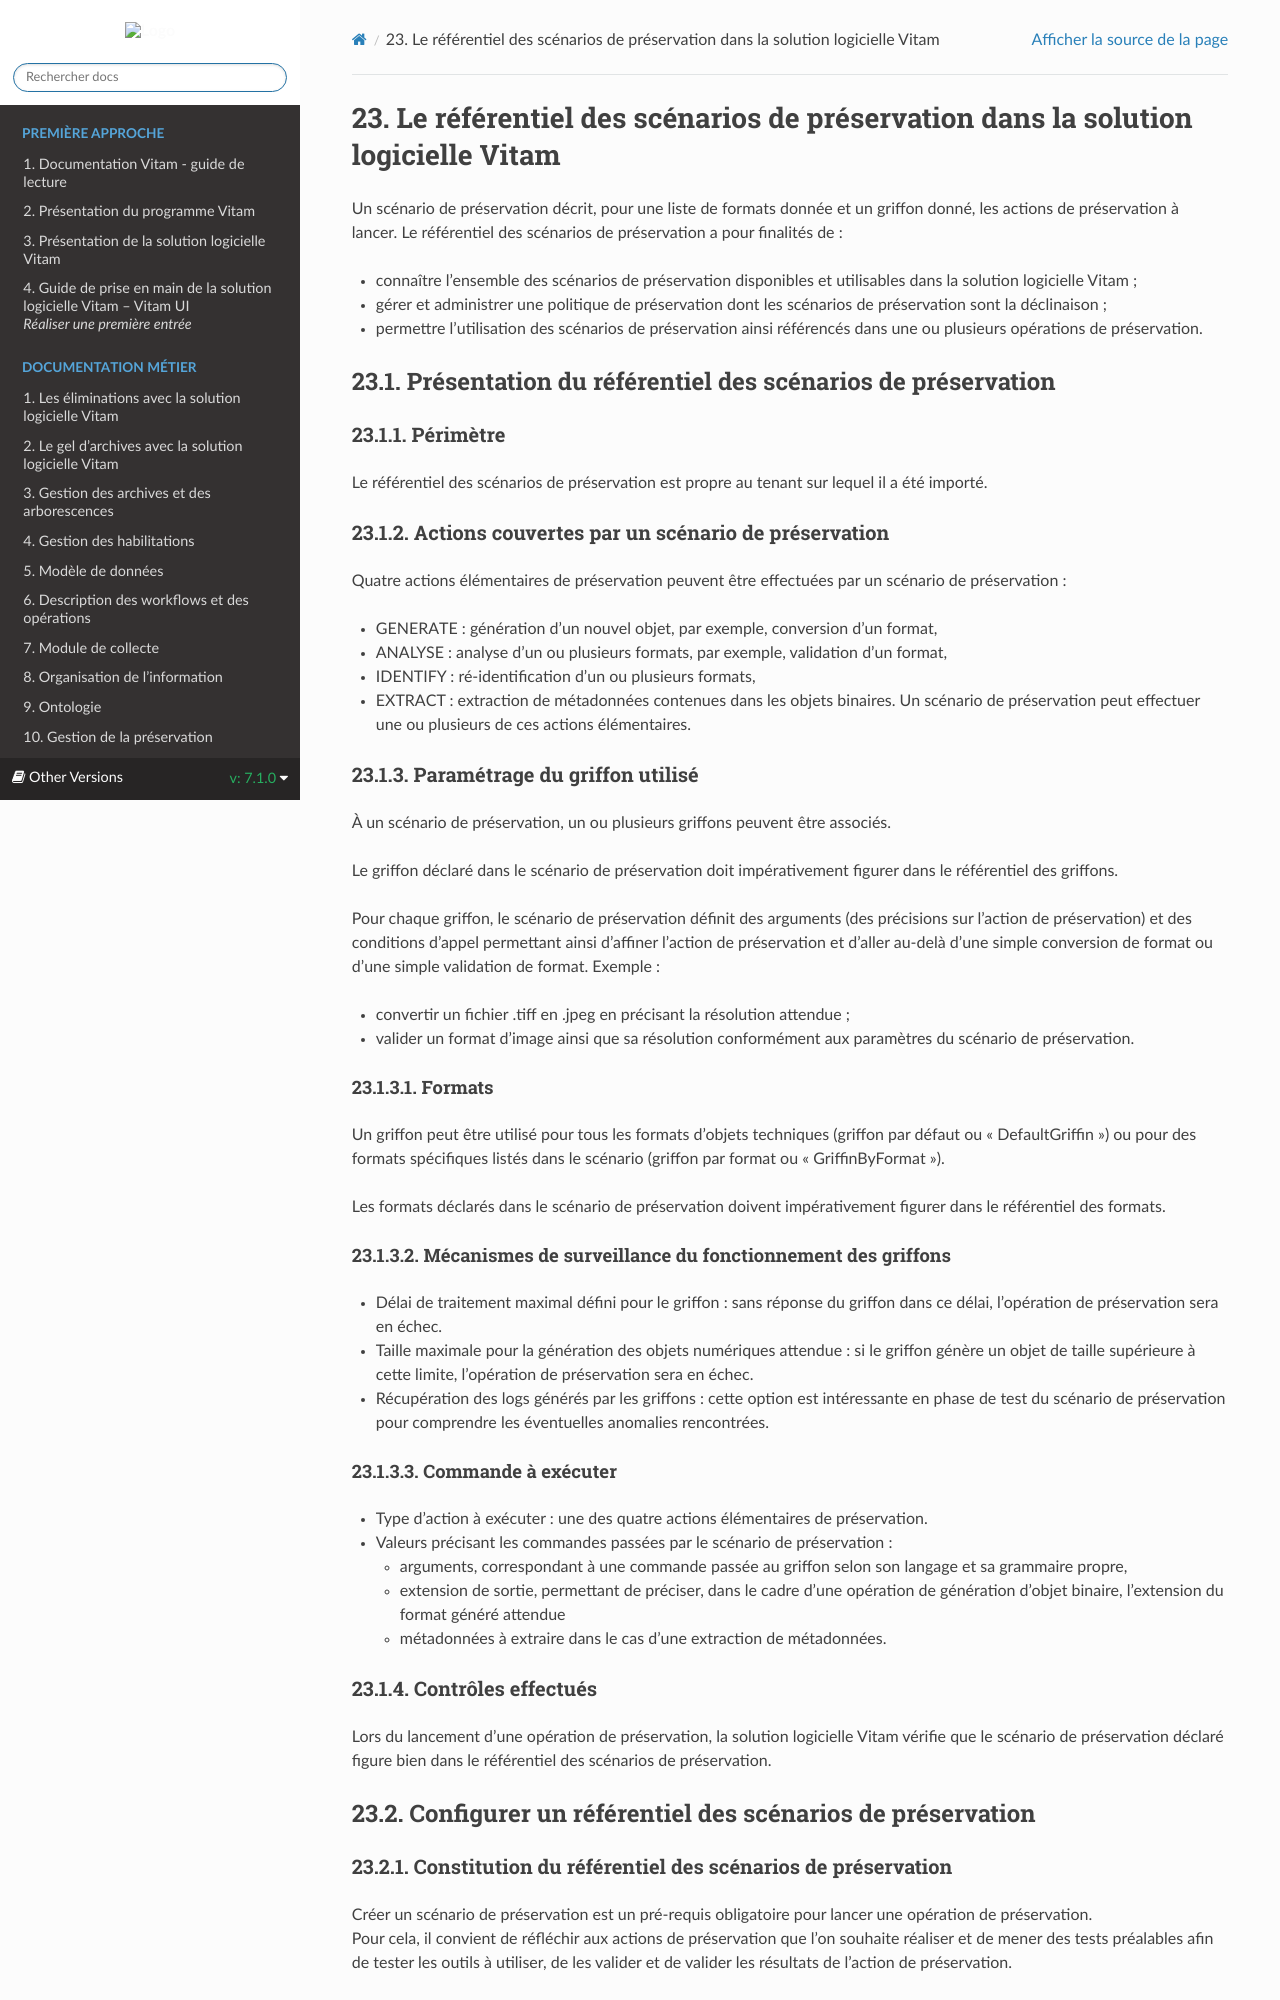

repository: ProgrammeVitam/vitam-doc · page: fr/7.1.0/sections/Vademecum_referentiel_preservation.html · generator: sphinx

Le référentiel des scénarios de préservation dans la solution logicielle Vitam
===

Un scénario de préservation décrit, pour une liste de formats donnée et un griffon donné, les actions de préservation à lancer.
Le référentiel des scénarios de préservation a pour finalités de :
- connaître l’ensemble des scénarios de préservation disponibles et utilisables dans la solution logicielle Vitam ;
- gérer et administrer une politique de préservation dont les scénarios de préservation sont la déclinaison ;
- permettre l’utilisation des scénarios de préservation ainsi référencés dans une ou plusieurs opérations de préservation.


Présentation du référentiel des scénarios de préservation
----
### Périmètre
Le référentiel des scénarios de préservation est propre au tenant sur lequel il a été importé.


### Actions couvertes par un scénario de préservation
Cinq actions élémentaires de préservation peuvent être effectuées par un scénario de préservation :
- GENERATE : génération d’un nouvel objet, par exemple, conversion d’un format,
- ANALYSE : analyse d’un ou plusieurs formats, par exemple, validation d’un format,
- IDENTIFY : ré-identification d’un ou plusieurs formats,
- EXTRACT : extraction de métadonnées contenues dans les objets binaires pour enregistrement en tant que métadonnées techniques,
- EXTRACT_AU : extraction de métadonnées contenues dans les objets binaires pour enregistrement en tant que métadonnées descriptives.
Un scénario de préservation peut effectuer une ou plusieurs de ces actions élémentaires.


### Paramétrage du griffon utilisé
À un scénario de préservation, un ou plusieurs griffons peuvent être associés.

Le griffon déclaré dans le scénario de préservation doit impérativement figurer dans le référentiel des griffons.

Pour chaque griffon, le scénario de préservation définit des arguments (des précisions sur l’action de préservation) et des conditions d’appel permettant ainsi d’affiner l’action de préservation et d’aller au-delà d’une simple conversion de format ou d’une simple validation de format.
Exemple :
- convertir un fichier .tiff en .jpeg en précisant la résolution attendue ;
- valider un format d’image ainsi que sa résolution conformément aux paramètres du scénario de préservation.

#### Formats
Un griffon peut être utilisé pour tous les formats d’objets techniques (griffon par défaut ou « DefaultGriffin ») ou pour des formats spécifiques listés dans le scénario (griffon par format ou « GriffinByFormat »).

Les formats déclarés dans le scénario de préservation doivent impérativement figurer dans le référentiel des formats.

#### Mécanismes de surveillance du fonctionnement des griffons
- Délai de traitement maximal défini pour le griffon : sans réponse du griffon dans ce délai, l’opération de préservation sera en échec.
- Taille maximale pour la génération des objets numériques attendue : si le griffon génère un objet de taille supérieure à cette limite, l’opération de préservation sera en échec.
- Récupération des logs générés par les griffons : cette option est intéressante en phase de test du scénario de préservation pour comprendre les éventuelles anomalies rencontrées.

#### Commande à exécuter
- Type d’action à exécuter : une des cinq actions élémentaires de préservation.
- Règles de transformation.
- Valeurs précisant les commandes passées par le scénario de préservation :
    - arguments, correspondant à une commande passée au griffon selon son langage et sa grammaire propre,
    - extension de sortie, permettant de préciser, dans le cadre d’une opération de génération d’objet binaire, l’extension du format généré attendue
    - métadonnées à extraire dans le cas d’une extraction de métadonnées.


### Contrôles effectués
Lors du lancement d’une opération de préservation, la solution logicielle Vitam vérifie que le scénario de préservation déclaré figure bien dans le référentiel des scénarios de préservation.


Configurer un référentiel des scénarios de préservation
----
